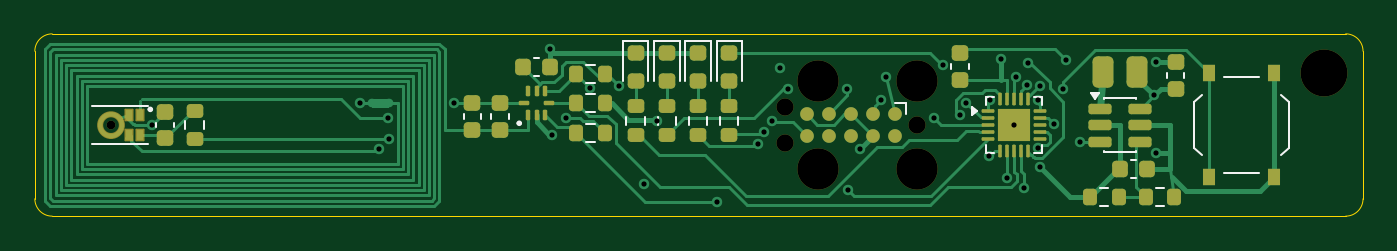
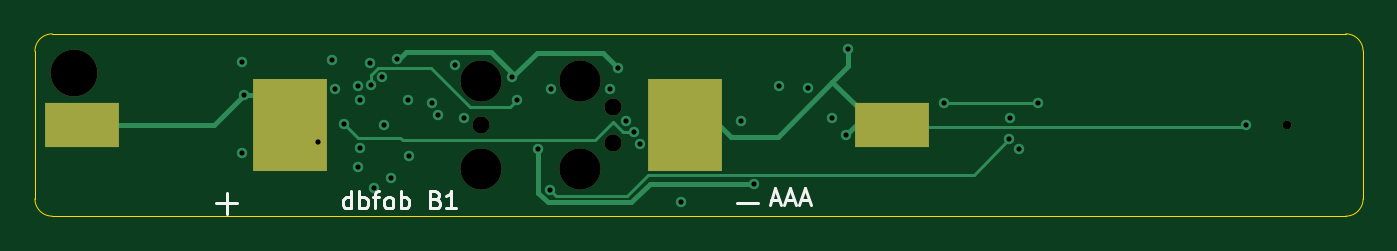
Circuit board: 13 layer files. Board 76.5 x 10.5 mm.
- bottom_copper: b1-B_Cu.gbr (5830 bytes)
- bottom_mask: b1-B_Mask.gbr (984 bytes)
- paste: b1-B_Paste.gbr (624 bytes)
- bottom_silk: b1-B_Silkscreen.gbr (4981 bytes)
- outline: b1-Edge_Cuts.gbr (879 bytes)
- top_copper: b1-F_Cu.gbr (27586 bytes)
- top_mask: b1-F_Mask.gbr (7441 bytes)
- paste: b1-F_Paste.gbr (6802 bytes)
- top_silk: b1-F_Silkscreen.gbr (11636 bytes)
- inner_copper: b1-In1_Cu.gbr (5830 bytes)
- inner_copper: b1-In2_Cu.gbr (5833 bytes)
- drill: b1-NPTH.drl (631 bytes)
- drill: b1-PTH.drl (899 bytes)

=== bottom_copper: b1-B_Cu.gbr (5830 bytes, source omitted) ===
=== bottom_mask: b1-B_Mask.gbr ===
%TF.GenerationSoftware,KiCad,Pcbnew,10.0.6*%
%TF.CreationDate,2026-11-14T00:14:40+00:00*%
%TF.ProjectId,b1,62312e6b-6963-4616-945f-706362585858,rev?*%
%TF.SameCoordinates,Original*%
%TF.FileFunction,Soldermask,Bot*%
%TF.FilePolarity,Negative*%
%FSLAX46Y46*%
G04 Gerber Fmt 4.6, Leading zero omitted, Abs format (unit mm)*
G04 Created by KiCad (PCBNEW 10.0.6) date 2026-11-14 00:14:40*
%MOMM*%
%LPD*%
G01*
G04 APERTURE LIST*
%ADD10R,4.250000X5.300000*%
%ADD11R,4.250000X2.600000*%
%ADD12C,2.700000*%
%ADD13C,2.374900*%
%ADD14C,0.990600*%
%ADD15C,0.500000*%
G04 APERTURE END LIST*
D10*
%TO.C,BT1*%
X61835000Y5250000D03*
D11*
X73775000Y5250000D03*
X27125000Y5250000D03*
D10*
X39065000Y5250000D03*
%TD*%
D12*
%TO.C,H1*%
X74250000Y8250000D03*
%TD*%
D13*
%TO.C,J1*%
X50810000Y2710000D03*
D14*
X50810000Y5250000D03*
D13*
X50810000Y7790000D03*
X45095000Y2710000D03*
X45095000Y7790000D03*
D14*
X43190000Y4234000D03*
X43190000Y6266000D03*
%TD*%
D15*
%TO.C,MK1*%
X4360000Y5250000D03*
%TD*%
M02*

=== paste: b1-B_Paste.gbr ===
%TF.GenerationSoftware,KiCad,Pcbnew,10.0.6*%
%TF.CreationDate,2026-11-14T00:14:40+00:00*%
%TF.ProjectId,b1,62312e6b-6963-4616-945f-706362585858,rev?*%
%TF.SameCoordinates,Original*%
%TF.FileFunction,Paste,Bot*%
%TF.FilePolarity,Positive*%
%FSLAX46Y46*%
G04 Gerber Fmt 4.6, Leading zero omitted, Abs format (unit mm)*
G04 Created by KiCad (PCBNEW 10.0.6) date 2026-11-14 00:14:40*
%MOMM*%
%LPD*%
G01*
G04 APERTURE LIST*
%ADD10R,4.250000X5.300000*%
%ADD11R,4.250000X2.600000*%
G04 APERTURE END LIST*
D10*
%TO.C,BT1*%
X61835000Y5250000D03*
D11*
X73775000Y5250000D03*
X27125000Y5250000D03*
D10*
X39065000Y5250000D03*
%TD*%
M02*

=== bottom_silk: b1-B_Silkscreen.gbr ===
%TF.GenerationSoftware,KiCad,Pcbnew,10.0.6*%
%TF.CreationDate,2026-11-14T00:14:40+00:00*%
%TF.ProjectId,b1,62312e6b-6963-4616-945f-706362585858,rev?*%
%TF.SameCoordinates,Original*%
%TF.FileFunction,Legend,Bot*%
%TF.FilePolarity,Positive*%
%FSLAX46Y46*%
G04 Gerber Fmt 4.6, Leading zero omitted, Abs format (unit mm)*
G04 Created by KiCad (PCBNEW 10.0.6) date 2026-11-14 00:14:40*
%MOMM*%
%LPD*%
G01*
G04 APERTURE LIST*
%ADD10C,0.150000*%
%ADD11R,4.250000X5.300000*%
%ADD12R,4.250000X2.600000*%
%ADD13C,2.700000*%
%ADD14C,2.374900*%
%ADD15C,0.990600*%
%ADD16C,0.500000*%
G04 APERTURE END LIST*
D10*
X34095237Y930896D02*
X33619047Y930896D01*
X34190475Y645181D02*
X33857142Y1645181D01*
X33857142Y1645181D02*
X33523809Y645181D01*
X33238094Y930896D02*
X32761904Y930896D01*
X33333332Y645181D02*
X32999999Y1645181D01*
X32999999Y1645181D02*
X32666666Y645181D01*
X32380951Y930896D02*
X31904761Y930896D01*
X32476189Y645181D02*
X32142856Y1645181D01*
X32142856Y1645181D02*
X31809523Y645181D01*
X58285714Y445181D02*
X58285714Y1445181D01*
X58285714Y492800D02*
X58380952Y445181D01*
X58380952Y445181D02*
X58571428Y445181D01*
X58571428Y445181D02*
X58666666Y492800D01*
X58666666Y492800D02*
X58714285Y540420D01*
X58714285Y540420D02*
X58761904Y635658D01*
X58761904Y635658D02*
X58761904Y921372D01*
X58761904Y921372D02*
X58714285Y1016610D01*
X58714285Y1016610D02*
X58666666Y1064229D01*
X58666666Y1064229D02*
X58571428Y1111848D01*
X58571428Y1111848D02*
X58380952Y1111848D01*
X58380952Y1111848D02*
X58285714Y1064229D01*
X57809523Y445181D02*
X57809523Y1445181D01*
X57809523Y1064229D02*
X57714285Y1111848D01*
X57714285Y1111848D02*
X57523809Y1111848D01*
X57523809Y1111848D02*
X57428571Y1064229D01*
X57428571Y1064229D02*
X57380952Y1016610D01*
X57380952Y1016610D02*
X57333333Y921372D01*
X57333333Y921372D02*
X57333333Y635658D01*
X57333333Y635658D02*
X57380952Y540420D01*
X57380952Y540420D02*
X57428571Y492800D01*
X57428571Y492800D02*
X57523809Y445181D01*
X57523809Y445181D02*
X57714285Y445181D01*
X57714285Y445181D02*
X57809523Y492800D01*
X57047618Y1111848D02*
X56666666Y1111848D01*
X56904761Y445181D02*
X56904761Y1302324D01*
X56904761Y1302324D02*
X56857142Y1397562D01*
X56857142Y1397562D02*
X56761904Y1445181D01*
X56761904Y1445181D02*
X56666666Y1445181D01*
X56190475Y445181D02*
X56285713Y492800D01*
X56285713Y492800D02*
X56333332Y540420D01*
X56333332Y540420D02*
X56380951Y635658D01*
X56380951Y635658D02*
X56380951Y921372D01*
X56380951Y921372D02*
X56333332Y1016610D01*
X56333332Y1016610D02*
X56285713Y1064229D01*
X56285713Y1064229D02*
X56190475Y1111848D01*
X56190475Y1111848D02*
X56047618Y1111848D01*
X56047618Y1111848D02*
X55952380Y1064229D01*
X55952380Y1064229D02*
X55904761Y1016610D01*
X55904761Y1016610D02*
X55857142Y921372D01*
X55857142Y921372D02*
X55857142Y635658D01*
X55857142Y635658D02*
X55904761Y540420D01*
X55904761Y540420D02*
X55952380Y492800D01*
X55952380Y492800D02*
X56047618Y445181D01*
X56047618Y445181D02*
X56190475Y445181D01*
X55428570Y445181D02*
X55428570Y1445181D01*
X55428570Y1064229D02*
X55333332Y1111848D01*
X55333332Y1111848D02*
X55142856Y1111848D01*
X55142856Y1111848D02*
X55047618Y1064229D01*
X55047618Y1064229D02*
X54999999Y1016610D01*
X54999999Y1016610D02*
X54952380Y921372D01*
X54952380Y921372D02*
X54952380Y635658D01*
X54952380Y635658D02*
X54999999Y540420D01*
X54999999Y540420D02*
X55047618Y492800D01*
X55047618Y492800D02*
X55142856Y445181D01*
X55142856Y445181D02*
X55333332Y445181D01*
X55333332Y445181D02*
X55428570Y492800D01*
X53428570Y968991D02*
X53285713Y921372D01*
X53285713Y921372D02*
X53238094Y873753D01*
X53238094Y873753D02*
X53190475Y778515D01*
X53190475Y778515D02*
X53190475Y635658D01*
X53190475Y635658D02*
X53238094Y540420D01*
X53238094Y540420D02*
X53285713Y492800D01*
X53285713Y492800D02*
X53380951Y445181D01*
X53380951Y445181D02*
X53761903Y445181D01*
X53761903Y445181D02*
X53761903Y1445181D01*
X53761903Y1445181D02*
X53428570Y1445181D01*
X53428570Y1445181D02*
X53333332Y1397562D01*
X53333332Y1397562D02*
X53285713Y1349943D01*
X53285713Y1349943D02*
X53238094Y1254705D01*
X53238094Y1254705D02*
X53238094Y1159467D01*
X53238094Y1159467D02*
X53285713Y1064229D01*
X53285713Y1064229D02*
X53333332Y1016610D01*
X53333332Y1016610D02*
X53428570Y968991D01*
X53428570Y968991D02*
X53761903Y968991D01*
X52238094Y445181D02*
X52809522Y445181D01*
X52523808Y445181D02*
X52523808Y1445181D01*
X52523808Y1445181D02*
X52619046Y1302324D01*
X52619046Y1302324D02*
X52714284Y1207086D01*
X52714284Y1207086D02*
X52809522Y1159467D01*
%TO.C,BT1*%
X34850000Y750000D02*
X36050000Y750000D01*
X64850000Y750000D02*
X66050000Y750000D01*
X65450000Y150000D02*
X65450000Y1350000D01*
%TD*%
%LPC*%
D11*
%TO.C,BT1*%
X61835000Y5250000D03*
D12*
X73775000Y5250000D03*
X27125000Y5250000D03*
D11*
X39065000Y5250000D03*
%TD*%
D13*
%TO.C,H1*%
X74250000Y8250000D03*
%TD*%
D14*
%TO.C,J1*%
X50810000Y2710000D03*
D15*
X50810000Y5250000D03*
D14*
X50810000Y7790000D03*
X45095000Y2710000D03*
X45095000Y7790000D03*
D15*
X43190000Y4234000D03*
X43190000Y6266000D03*
%TD*%
D16*
%TO.C,MK1*%
X4360000Y5250000D03*
%TD*%
%LPD*%
M02*

=== outline: b1-Edge_Cuts.gbr ===
%TF.GenerationSoftware,KiCad,Pcbnew,10.0.6*%
%TF.CreationDate,2026-11-14T00:14:40+00:00*%
%TF.ProjectId,b1,62312e6b-6963-4616-945f-706362585858,rev?*%
%TF.SameCoordinates,Original*%
%TF.FileFunction,Profile,NP*%
%FSLAX46Y46*%
G04 Gerber Fmt 4.6, Leading zero omitted, Abs format (unit mm)*
G04 Created by KiCad (PCBNEW 10.0.6) date 2026-11-14 00:14:40*
%MOMM*%
%LPD*%
G01*
G04 APERTURE LIST*
%TA.AperFunction,Profile*%
%ADD10C,0.050000*%
%TD*%
G04 APERTURE END LIST*
D10*
X0Y9500000D02*
G75*
G02*
X1000000Y10500000I1000000J0D01*
G01*
X0Y1000000D02*
X0Y9500000D01*
X1000000Y10500000D02*
X75500000Y10500000D01*
X1000000Y0D02*
G75*
G02*
X0Y1000000I0J1000000D01*
G01*
X75500000Y10500000D02*
G75*
G02*
X76500000Y9500000I0J-1000000D01*
G01*
X75500000Y0D02*
X1000000Y0D01*
X76500000Y9500000D02*
X76500000Y1000000D01*
X76500000Y1000000D02*
G75*
G02*
X75500000Y0I-1000000J0D01*
G01*
M02*

=== top_copper: b1-F_Cu.gbr (27586 bytes, source omitted) ===
=== top_mask: b1-F_Mask.gbr (7441 bytes, source omitted) ===
=== paste: b1-F_Paste.gbr (6802 bytes, source omitted) ===
=== top_silk: b1-F_Silkscreen.gbr (11636 bytes, source omitted) ===
=== inner_copper: b1-In1_Cu.gbr (5830 bytes, source omitted) ===
=== inner_copper: b1-In2_Cu.gbr ===
%TF.GenerationSoftware,KiCad,Pcbnew,10.0.6*%
%TF.CreationDate,2026-11-14T00:14:40+00:00*%
%TF.ProjectId,b1,62312e6b-6963-4616-945f-706362585858,rev?*%
%TF.SameCoordinates,Original*%
%TF.FileFunction,Copper,L3,Inr*%
%TF.FilePolarity,Positive*%
%FSLAX46Y46*%
G04 Gerber Fmt 4.6, Leading zero omitted, Abs format (unit mm)*
G04 Created by KiCad (PCBNEW 10.0.6) date 2026-11-14 00:14:40*
%MOMM*%
%LPD*%
G01*
G04 APERTURE LIST*
%TA.AperFunction,ViaPad*%
%ADD10C,0.600000*%
%TD*%
%TA.AperFunction,Conductor*%
%ADD11C,0.300000*%
%TD*%
%TA.AperFunction,Conductor*%
%ADD12C,0.150000*%
%TD*%
G04 APERTURE END LIST*
D10*
%TO.N,/MIC_DATA*%
X53300000Y5800000D03*
%TO.N,/GND*%
X29675000Y9650000D03*
%TO.N,/VDD*%
X35850000Y5500000D03*
%TO.N,/GND*%
X47500000Y3850000D03*
%TO.N,/BTN*%
X55025000Y6675000D03*
%TO.N,/SWCLK*%
X46800000Y7350000D03*
%TO.N,/VCELL*%
X56000000Y2200000D03*
%TO.N,/LB*%
X18700000Y6500000D03*
%TO.N,/NFC_VCC*%
X30600000Y5650000D03*
X57775000Y3900000D03*
%TO.N,/LED_O*%
X53650000Y6525000D03*
%TO.N,/GND*%
X35075000Y1850000D03*
%TO.N,/MIC_CLK*%
X54975000Y3450000D03*
%TO.N,/MIC_DATA*%
X20350000Y5650000D03*
%TO.N,/LED_R*%
X41975000Y4875000D03*
%TO.N,/LED_Y*%
X51800000Y5650000D03*
%TO.N,/MIC_PWR*%
X20375000Y4425000D03*
%TO.N,/VDD*%
X49000000Y8000000D03*
%TO.N,/GND*%
X64575000Y8875000D03*
X57900000Y2825000D03*
X59400000Y8975000D03*
%TO.N,/TX*%
X42475000Y5475000D03*
%TO.N,/VDD*%
X42925000Y8525000D03*
%TO.N,/GND*%
X29775000Y4675000D03*
%TO.N,/SDA*%
X32000000Y7375000D03*
%TO.N,/LED_R_K*%
X52300000Y8725000D03*
%TO.N,/VDD*%
X55650000Y9050000D03*
%TO.N,/LED_Y*%
X43400000Y7325000D03*
%TO.N,/LED_O*%
X41675000Y4175000D03*
%TO.N,/SWCLK*%
X57900000Y7500000D03*
%TO.N,/TX*%
X57775000Y6675000D03*
%TO.N,/SCL*%
X56950000Y1650000D03*
%TO.N,/LB*%
X24150000Y6500000D03*
%TO.N,/SDA*%
X57200000Y8850000D03*
%TO.N,/GND*%
X6725000Y5250000D03*
%TO.N,/LED_R_K*%
X56525000Y8000000D03*
%TO.N,/SWDIO*%
X57150000Y7575000D03*
%TO.N,/NFC_VCC*%
X33650000Y7525000D03*
%TO.N,/GND*%
X56400000Y5250000D03*
%TO.N,/VCELL*%
X60200000Y4300000D03*
%TO.N,/SCL*%
X39275000Y825000D03*
%TO.N,/SWDIO*%
X48750000Y6675000D03*
%TO.N,/MIC_CLK*%
X19800000Y3850000D03*
%TO.N,/VDD*%
X64575000Y3650000D03*
%TO.N,/LED_R*%
X58700000Y5300000D03*
%TO.N,/MIC_PWR*%
X46825000Y1525000D03*
%TO.N,/BTN*%
X59225000Y7350000D03*
%TO.N,/VCELL*%
X64475000Y6950000D03*
%TD*%
%TO.N,/GND*%
D11*
X57275000Y3450000D02*
X57900000Y2825000D01*
%TO.N,/TX*%
D12*
X49825000Y5425000D02*
X42525000Y5425000D01*
%TO.N,/SWCLK*%
X54675000Y9275000D02*
X55425000Y8525000D01*
X50125000Y9175000D02*
X50200000Y9175000D01*
X50200000Y9175000D02*
X50250000Y9225000D01*
%TO.N,/SCL*%
X56125000Y825000D02*
X56950000Y1650000D01*
%TO.N,/GND*%
D11*
X57100000Y3650000D02*
X57275000Y3475000D01*
%TO.N,/SWCLK*%
D12*
X50325000Y9225000D02*
X50375000Y9275000D01*
%TO.N,/GND*%
X54300000Y6125000D02*
X57975000Y6125000D01*
D11*
X57000000Y3800000D02*
X57000000Y3775000D01*
%TO.N,/SWCLK*%
D12*
X48425000Y8975000D02*
X49850000Y8975000D01*
%TO.N,/VCELL*%
X58100000Y2200000D02*
X60200000Y4300000D01*
%TO.N,/SCL*%
X39275000Y825000D02*
X56125000Y825000D01*
%TO.N,/SWCLK*%
X50600000Y9325000D02*
X52000000Y9325000D01*
X46800000Y7350000D02*
X48425000Y8975000D01*
%TO.N,/GND*%
X48050000Y4400000D02*
X52650000Y4400000D01*
%TO.N,/SWCLK*%
X50450000Y9275000D02*
X50475000Y9300000D01*
%TO.N,/GND*%
D11*
X56400000Y5250000D02*
X56925000Y4725000D01*
X57000000Y3775000D02*
X57100000Y3675000D01*
X29775000Y4600000D02*
X32475000Y1900000D01*
%TO.N,/TX*%
D12*
X50575000Y6175000D02*
X49825000Y5425000D01*
%TO.N,/GND*%
X47500000Y3850000D02*
X48050000Y4400000D01*
%TO.N,/TX*%
X42475000Y5475000D02*
X42525000Y5425000D01*
%TO.N,/SWCLK*%
X49850000Y8975000D02*
X49925000Y9050000D01*
%TO.N,/GND*%
D11*
X56925000Y4725000D02*
X56925000Y3875000D01*
%TO.N,/SWCLK*%
D12*
X57375000Y8125000D02*
X57900000Y7600000D01*
X50575000Y9300000D02*
X50600000Y9325000D01*
X50375000Y9275000D02*
X50450000Y9275000D01*
X55425000Y8525000D02*
X56775000Y8525000D01*
X50000000Y9100000D02*
X50050000Y9100000D01*
%TO.N,/GND*%
X59325000Y8700000D02*
X59325000Y8875000D01*
X52650000Y4400000D02*
X54300000Y6050000D01*
%TO.N,/LED_R_K*%
X52300000Y8725000D02*
X53025000Y8000000D01*
%TO.N,/TX*%
X53575000Y7225000D02*
X52525000Y6175000D01*
%TO.N,/SWCLK*%
X57900000Y7600000D02*
X57900000Y7500000D01*
X49950000Y9050000D02*
X50000000Y9100000D01*
%TO.N,/VCELL*%
X56000000Y2200000D02*
X58100000Y2200000D01*
%TO.N,/SWCLK*%
X56775000Y8525000D02*
X57175000Y8125000D01*
%TO.N,/GND*%
X58675000Y8050000D02*
X59325000Y8700000D01*
%TO.N,/LED_R_K*%
X53025000Y8000000D02*
X56525000Y8000000D01*
%TO.N,/GND*%
X58675000Y6825000D02*
X58675000Y8050000D01*
D11*
X56400000Y6125000D02*
X56400000Y5250000D01*
X57275000Y3475000D02*
X57275000Y3450000D01*
%TO.N,/SWCLK*%
D12*
X52050000Y9275000D02*
X54675000Y9275000D01*
X57175000Y8125000D02*
X57375000Y8125000D01*
%TO.N,/TX*%
X52525000Y6175000D02*
X50575000Y6175000D01*
%TO.N,/SWCLK*%
X52000000Y9325000D02*
X52050000Y9275000D01*
%TO.N,/GND*%
D11*
X57100000Y3675000D02*
X57100000Y3650000D01*
D12*
X54300000Y6050000D02*
X54300000Y6125000D01*
%TO.N,/SDA*%
X34250000Y9625000D02*
X56425000Y9625000D01*
%TO.N,/SWCLK*%
X49925000Y9050000D02*
X49950000Y9050000D01*
%TO.N,/GND*%
D11*
X32475000Y1900000D02*
X35000000Y1900000D01*
%TO.N,/SWCLK*%
D12*
X50250000Y9225000D02*
X50325000Y9225000D01*
%TO.N,/TX*%
X57425000Y7025000D02*
X56300000Y7025000D01*
%TO.N,/SDA*%
X56425000Y9625000D02*
X57200000Y8850000D01*
%TO.N,/TX*%
X56300000Y7025000D02*
X56100000Y7225000D01*
%TO.N,/GND*%
D11*
X56925000Y3875000D02*
X57000000Y3800000D01*
%TO.N,/SWCLK*%
D12*
X50475000Y9300000D02*
X50575000Y9300000D01*
%TO.N,/TX*%
X57775000Y6675000D02*
X57425000Y7025000D01*
%TO.N,/SWCLK*%
X50050000Y9100000D02*
X50125000Y9175000D01*
%TO.N,/GND*%
X57975000Y6125000D02*
X58675000Y6825000D01*
%TO.N,/SDA*%
X32000000Y7375000D02*
X34250000Y9625000D01*
%TO.N,/TX*%
X56100000Y7225000D02*
X53575000Y7225000D01*
%TD*%
M02*

=== drill: b1-NPTH.drl ===
M48
; DRILL file KiCad 10.0.6 date 2026-11-14T00:14:40
; FORMAT={-:-/ absolute / metric / decimal}
; #@! TF.CreationDate,2026-11-14T00:14:40+00:00
; #@! TF.GenerationSoftware,Kicad,Pcbnew,10.0.6
; #@! TF.FileFunction,NonPlated,1,4,NPTH
FMAT,2
METRIC
; #@! TA.AperFunction,NonPlated,NPTH,ComponentDrill
T1C0.500
; #@! TA.AperFunction,NonPlated,NPTH,ComponentDrill
T2C0.991
; #@! TA.AperFunction,NonPlated,NPTH,ComponentDrill
T3C2.375
; #@! TA.AperFunction,NonPlated,NPTH,ComponentDrill
T4C2.700
%
G90
G05
T1
X4.36Y5.25
T2
X43.19Y6.266
X43.19Y4.234
X50.81Y5.25
T3
X45.095Y7.79
X45.095Y2.71
X50.81Y7.79
X50.81Y2.71
T4
X74.25Y8.25
M30

=== drill: b1-PTH.drl ===
M48
; DRILL file KiCad 10.0.6 date 2026-11-14T00:14:40
; FORMAT={-:-/ absolute / metric / decimal}
; #@! TF.CreationDate,2026-11-14T00:14:40+00:00
; #@! TF.GenerationSoftware,Kicad,Pcbnew,10.0.6
; #@! TF.FileFunction,Plated,1,4,PTH
FMAT,2
METRIC
; #@! TA.AperFunction,Plated,PTH,ViaDrill
T1C0.300
%
G90
G05
T1
X6.725Y5.25
X18.7Y6.5
X19.8Y3.85
X20.35Y5.65
X20.375Y4.425
X24.15Y6.5
X29.675Y9.65
X29.775Y4.675
X30.6Y5.65
X32.0Y7.375
X33.65Y7.525
X35.075Y1.85
X35.85Y5.5
X39.275Y0.825
X41.675Y4.175
X41.975Y4.875
X42.475Y5.475
X42.925Y8.525
X43.4Y7.325
X46.8Y7.35
X46.825Y1.525
X47.5Y3.85
X48.75Y6.675
X49.0Y8.0
X51.8Y5.65
X52.3Y8.725
X53.3Y5.8
X53.65Y6.525
X54.975Y3.45
X55.025Y6.675
X55.65Y9.05
X56.0Y2.2
X56.4Y5.25
X56.525Y8.0
X56.95Y1.65
X57.15Y7.575
X57.2Y8.85
X57.775Y6.675
X57.775Y3.9
X57.9Y7.5
X57.9Y2.825
X58.7Y5.3
X59.225Y7.35
X59.4Y8.975
X60.2Y4.3
X64.475Y6.95
X64.575Y8.875
X64.575Y3.65
M30
